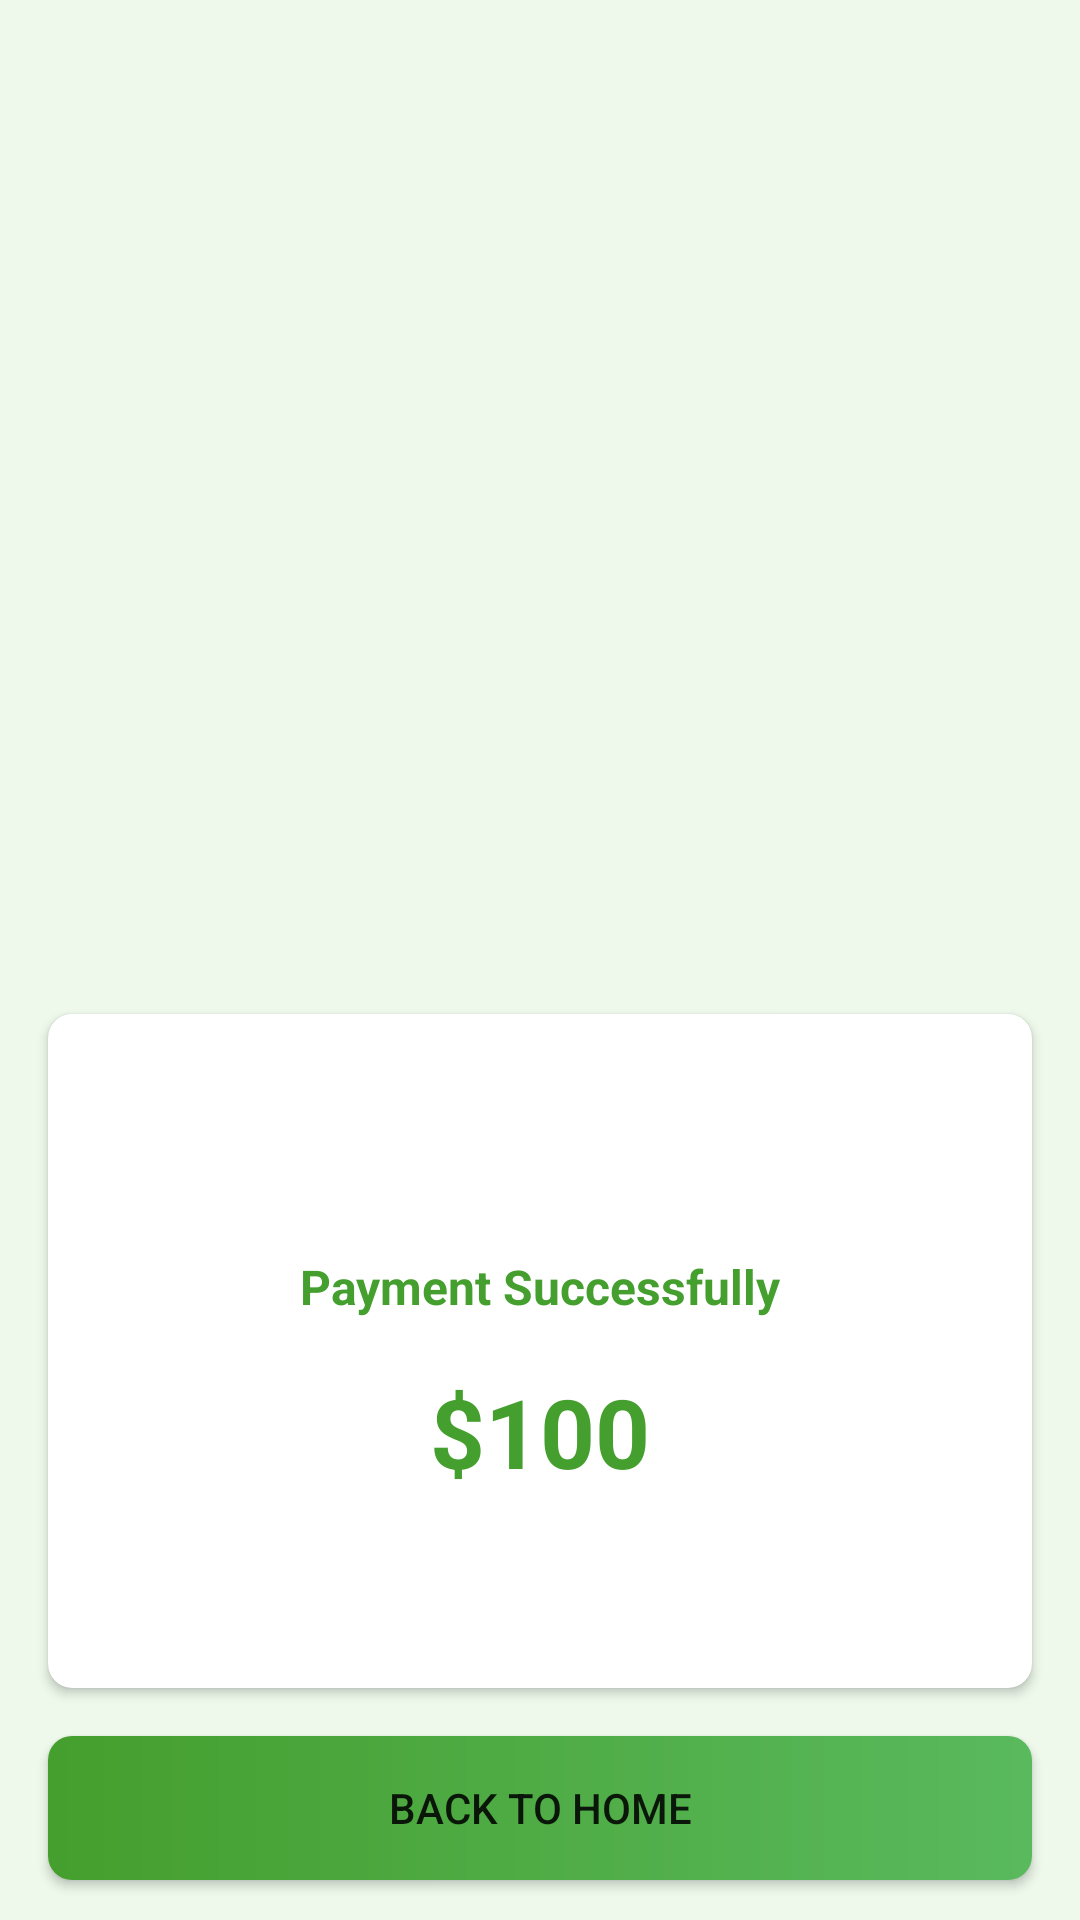

Reconstruct the res/layout file that produces this screen, plus the resources it refers to.
<!-- AndroidManifest.xml: application theme Theme.CelaFoodApp -->
<!-- res/layout/activity_payment.xml -->
<?xml version="1.0" encoding="utf-8"?>
<androidx.constraintlayout.widget.ConstraintLayout xmlns:android="http://schemas.android.com/apk/res/android"
    xmlns:app="http://schemas.android.com/apk/res-auto"
    android:layout_width="match_parent"
    android:layout_height="match_parent"
    android:background="@color/pink">

    <androidx.appcompat.widget.Toolbar
        android:id="@+id/toolbar"
        android:layout_width="match_parent"
        android:layout_height="wrap_content"
        app:layout_constraintStart_toStartOf="parent"
        app:layout_constraintTop_toTopOf="parent" />

    <ImageView
        android:id="@+id/imageView5"
        android:layout_width="0dp"
        android:layout_height="250dp"
        android:layout_marginStart="@dimen/extraSpace"
        android:layout_marginTop="@dimen/extraSpace"
        android:layout_marginEnd="@dimen/extraSpace"
        app:layout_constraintEnd_toEndOf="parent"
        app:layout_constraintStart_toStartOf="parent"
        app:layout_constraintTop_toBottomOf="@id/toolbar"
        app:srcCompat="@drawable/payment" />

    <androidx.cardview.widget.CardView
        android:id="@+id/cardView1"
        android:layout_width="match_parent"
        android:layout_height="wrap_content"
        android:layout_marginStart="@dimen/extraSpace"
        android:layout_marginTop="@dimen/extraSpace"
        android:layout_marginEnd="@dimen/extraSpace"
        android:elevation="@dimen/extraSpace"
        app:cardCornerRadius="@dimen/mediumRadius"
        app:layout_constraintStart_toStartOf="parent"
        app:layout_constraintTop_toBottomOf="@id/imageView5">

        <androidx.constraintlayout.widget.ConstraintLayout
            android:id="@+id/masterCard"
            android:layout_width="match_parent"
            android:layout_height="wrap_content"
            android:layout_marginStart="@dimen/extraSpace"
            android:layout_marginTop="@dimen/extraSpace"
            android:layout_marginEnd="@dimen/extraSpace"
            android:layout_marginBottom="@dimen/extraLargeSpace"
            android:background="@drawable/background_white">

            <TextView
                android:id="@+id/tv10"
                android:layout_width="0dp"
                android:layout_height="wrap_content"
                android:layout_marginTop="@dimen/extraLargeSpace"
                android:gravity="center_horizontal"
                android:text="@string/payment_successfully_text"
                android:textColor="@color/green"
                android:textSize="@dimen/largeText"
                android:textStyle="bold"
                app:layout_constraintEnd_toEndOf="@id/masterCard"
                app:layout_constraintStart_toStartOf="@id/masterCard"
                app:layout_constraintTop_toTopOf="@id/masterCard" />

            <TextView
                android:id="@+id/priceText"
                android:layout_width="wrap_content"
                android:layout_height="wrap_content"
                android:layout_marginTop="@dimen/extraSpace"
                android:text="$100"
                android:textColor="@color/green"
                android:textSize="@dimen/extraExtraLargeText"
                android:textStyle="bold"
                app:layout_constraintEnd_toEndOf="@id/tv10"
                app:layout_constraintStart_toStartOf="@id/tv10"
                app:layout_constraintTop_toBottomOf="@id/tv10" />
        </androidx.constraintlayout.widget.ConstraintLayout>
    </androidx.cardview.widget.CardView>

    <Button
        android:id="@+id/backButton"
        android:layout_width="0dp"
        android:layout_height="wrap_content"
        android:layout_marginTop="@dimen/extraSpace"
        android:background="@drawable/background_button_login"
        android:padding="@dimen/smallSpace"
        android:text="Back to Home"
        app:backgroundTint="@null"
        app:layout_constraintEnd_toEndOf="@id/cardView1"
        app:layout_constraintHorizontal_bias="0.0"
        app:layout_constraintStart_toStartOf="@id/cardView1"
        app:layout_constraintTop_toBottomOf="@id/cardView1" />
</androidx.constraintlayout.widget.ConstraintLayout>
<!-- resources referenced by this layout -->
<resources>
  <color name="green">#459f2e</color>
  <color name="pink">#eef9eb</color>
  <dimen name="extraExtraLargeText">32sp</dimen>
  <dimen name="extraLargeSpace">64dp</dimen>
  <dimen name="extraSpace">16dp</dimen>
  <dimen name="largeText">16sp</dimen>
  <dimen name="mediumRadius">8dp</dimen>
  <dimen name="smallSpace">4dp</dimen>
  <!-- drawable background_button_login (drawable) -->
  <?xml version="1.0" encoding="utf-8"?>
  <shape xmlns:android="http://schemas.android.com/apk/res/android"
      android:shape="rectangle">
      <solid android:color="@color/green" />
      <corners android:radius="@dimen/extraRadius" />
      <gradient
          android:endColor="@color/green_light"
          android:startColor="@color/green" />
  
  </shape>
  <!-- drawable background_white (drawable) -->
  <?xml version="1.0" encoding="utf-8"?>
  <shape xmlns:android="http://schemas.android.com/apk/res/android"
      android:shape="rectangle">
      <solid android:color="@color/white" />
      <corners android:radius="@dimen/mediumRadius" />
  </shape>
  <string name="payment_successfully_text">Payment Successfully</string>
  <style name="Theme.CelaFoodApp" parent="Theme.MaterialComponents.DayNight.NoActionBar">
          
          <item name="colorPrimary">@color/green</item>
          <item name="colorPrimaryVariant">@color/black</item>
          <item name="colorOnPrimary">@color/white</item>
          
          <item name="colorSecondary">@color/teal_200</item>
          <item name="colorSecondaryVariant">@color/teal_700</item>
          <item name="colorOnSecondary">@color/black</item>
          
          <item name="android:statusBarColor" tools:targetApi="l">?attr/colorPrimaryVariant</item>
          
      </style>
  <dimen name="extraRadius">8dp</dimen>
  <color name="green_light">#59B95D</color>
  <color name="white">#FFFFFFFF</color>
  <color name="black">#FF000000</color>
  <color name="teal_200">#FF03DAC5</color>
  <color name="teal_700">#FF018786</color>
</resources>
